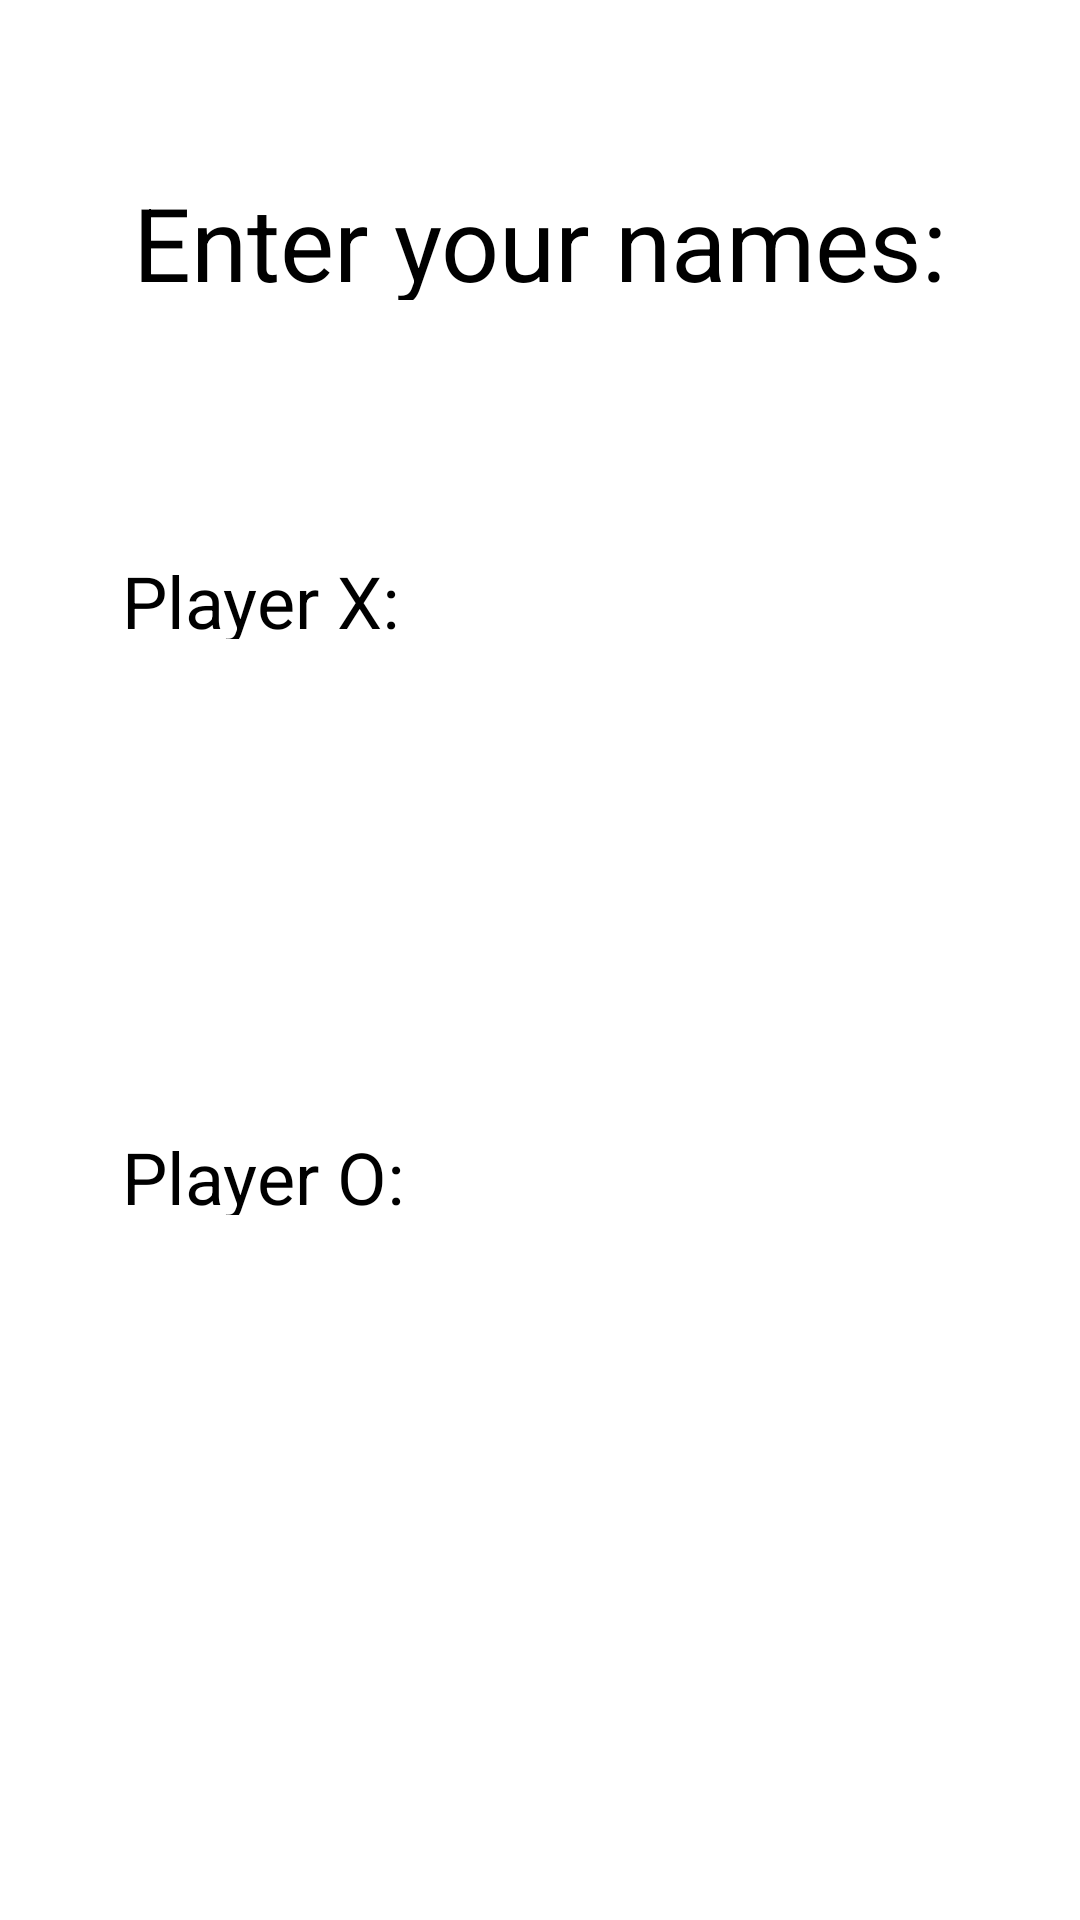

Android layout source for this screen:
<!-- AndroidManifest.xml: activity theme Theme.TicTacToeWithDarkMode.NoActionBar -->
<!-- res/layout/activity_give_names.xml -->
<?xml version="1.0" encoding="utf-8"?>
<androidx.constraintlayout.widget.ConstraintLayout xmlns:android="http://schemas.android.com/apk/res/android"
    xmlns:app="http://schemas.android.com/apk/res-auto"
    xmlns:tools="http://schemas.android.com/tools"
    android:layout_width="match_parent"
    android:layout_height="match_parent"
    tools:context=".giveNamesActivity">

    <Button
        android:id="@+id/playButton2"
        android:layout_width="279dp"
        android:layout_height="56dp"
        android:layout_marginTop="656dp"
        android:onClick="handleText"
        android:text="@string/play"
        app:layout_constraintEnd_toEndOf="parent"
        app:layout_constraintHorizontal_bias="0.495"
        app:layout_constraintStart_toStartOf="parent"
        app:layout_constraintTop_toTopOf="parent" />

    <TextView
        android:id="@+id/enterYourNames"
        android:layout_width="279dp"
        android:layout_height="42dp"
        android:gravity="center"
        android:text="@string/enter_your_names"
        android:textSize="34sp"
        app:layout_constraintBottom_toBottomOf="parent"
        app:layout_constraintEnd_toEndOf="parent"
        app:layout_constraintStart_toStartOf="parent"
        app:layout_constraintTop_toTopOf="parent"
        app:layout_constraintVertical_bias="0.097" />

    <TextView
        android:id="@+id/playerXtextview"
        android:layout_width="136dp"
        android:layout_height="29dp"
        android:layout_marginTop="84dp"
        android:gravity="left"
        android:text="@string/player_X"
        android:textSize="24sp"
        app:layout_constraintBottom_toBottomOf="parent"
        app:layout_constraintEnd_toEndOf="parent"
        app:layout_constraintHorizontal_bias="0.0"
        app:layout_constraintStart_toStartOf="@+id/enterYourNames"
        app:layout_constraintTop_toBottomOf="@+id/enterYourNames"
        app:layout_constraintVertical_bias="0.0" />

    <TextView
        android:id="@+id/PlayerOtextview"
        android:layout_width="136dp"
        android:layout_height="29dp"
        android:layout_marginTop="160dp"
        android:gravity="left"
        android:text="@string/player_O"
        android:textSize="24sp"
        app:layout_constraintBottom_toBottomOf="parent"
        app:layout_constraintEnd_toEndOf="parent"
        app:layout_constraintHorizontal_bias="0.0"
        app:layout_constraintStart_toStartOf="@+id/playerXtextview"
        app:layout_constraintTop_toBottomOf="@+id/playerXtextview"
        app:layout_constraintVertical_bias="0.012" />

    <EditText
        android:id="@+id/playerX_input"
        android:layout_width="wrap_content"
        android:layout_height="wrap_content"
        android:ems="10"
        android:inputType="textPersonName"
        android:shadowColor="@color/green"
        android:textColorHighlight="@color/green"
        app:layout_constraintBottom_toBottomOf="parent"
        app:layout_constraintEnd_toEndOf="parent"
        app:layout_constraintHorizontal_bias="0.0"
        app:layout_constraintStart_toStartOf="@+id/playerXtextview"
        app:layout_constraintTop_toBottomOf="@+id/playerXtextview"
        app:layout_constraintVertical_bias="0.0" />

    <EditText
        android:id="@+id/playerO_input"
        android:layout_width="wrap_content"
        android:layout_height="wrap_content"
        android:ems="10"
        android:inputType="textPersonName"
        app:layout_constraintBottom_toBottomOf="parent"
        app:layout_constraintEnd_toEndOf="parent"
        app:layout_constraintHorizontal_bias="0.0"
        app:layout_constraintStart_toStartOf="@+id/PlayerOtextview"
        app:layout_constraintTop_toBottomOf="@+id/PlayerOtextview"
        app:layout_constraintVertical_bias="0.0" />

    <ImageButton
        android:id="@+id/returnToMain2"
        android:layout_width="wrap_content"
        android:layout_height="wrap_content"
        android:background="@null"
        app:layout_constraintBottom_toBottomOf="parent"
        app:layout_constraintEnd_toEndOf="parent"
        app:layout_constraintHorizontal_bias="0.046"
        app:layout_constraintStart_toStartOf="parent"
        app:layout_constraintTop_toTopOf="parent"
        app:layout_constraintVertical_bias="0.011"
        app:srcCompat="@drawable/ic_baseline_arrow_back_24" />
</androidx.constraintlayout.widget.ConstraintLayout>
<!-- resources referenced by this layout -->
<resources>
  <color name="green">#29ab87</color>
  <!-- drawable ic_baseline_arrow_back_24 (drawable) -->
  <vector android:autoMirrored="true" android:height="40dp"
      android:tint="#29AB87" android:viewportHeight="24"
      android:viewportWidth="24" android:width="40dp" xmlns:android="http://schemas.android.com/apk/res/android">
      <path android:fillColor="@android:color/white" android:pathData="M20,11H7.83l5.59,-5.59L12,4l-8,8 8,8 1.41,-1.41L7.83,13H20v-2z"/>
  </vector>
  <string name="enter_your_names">Enter your names:</string>
  <string name="play">Play</string>
  <string name="player_O">Player O:</string>
  <string name="player_X">Player X:</string>
</resources>
